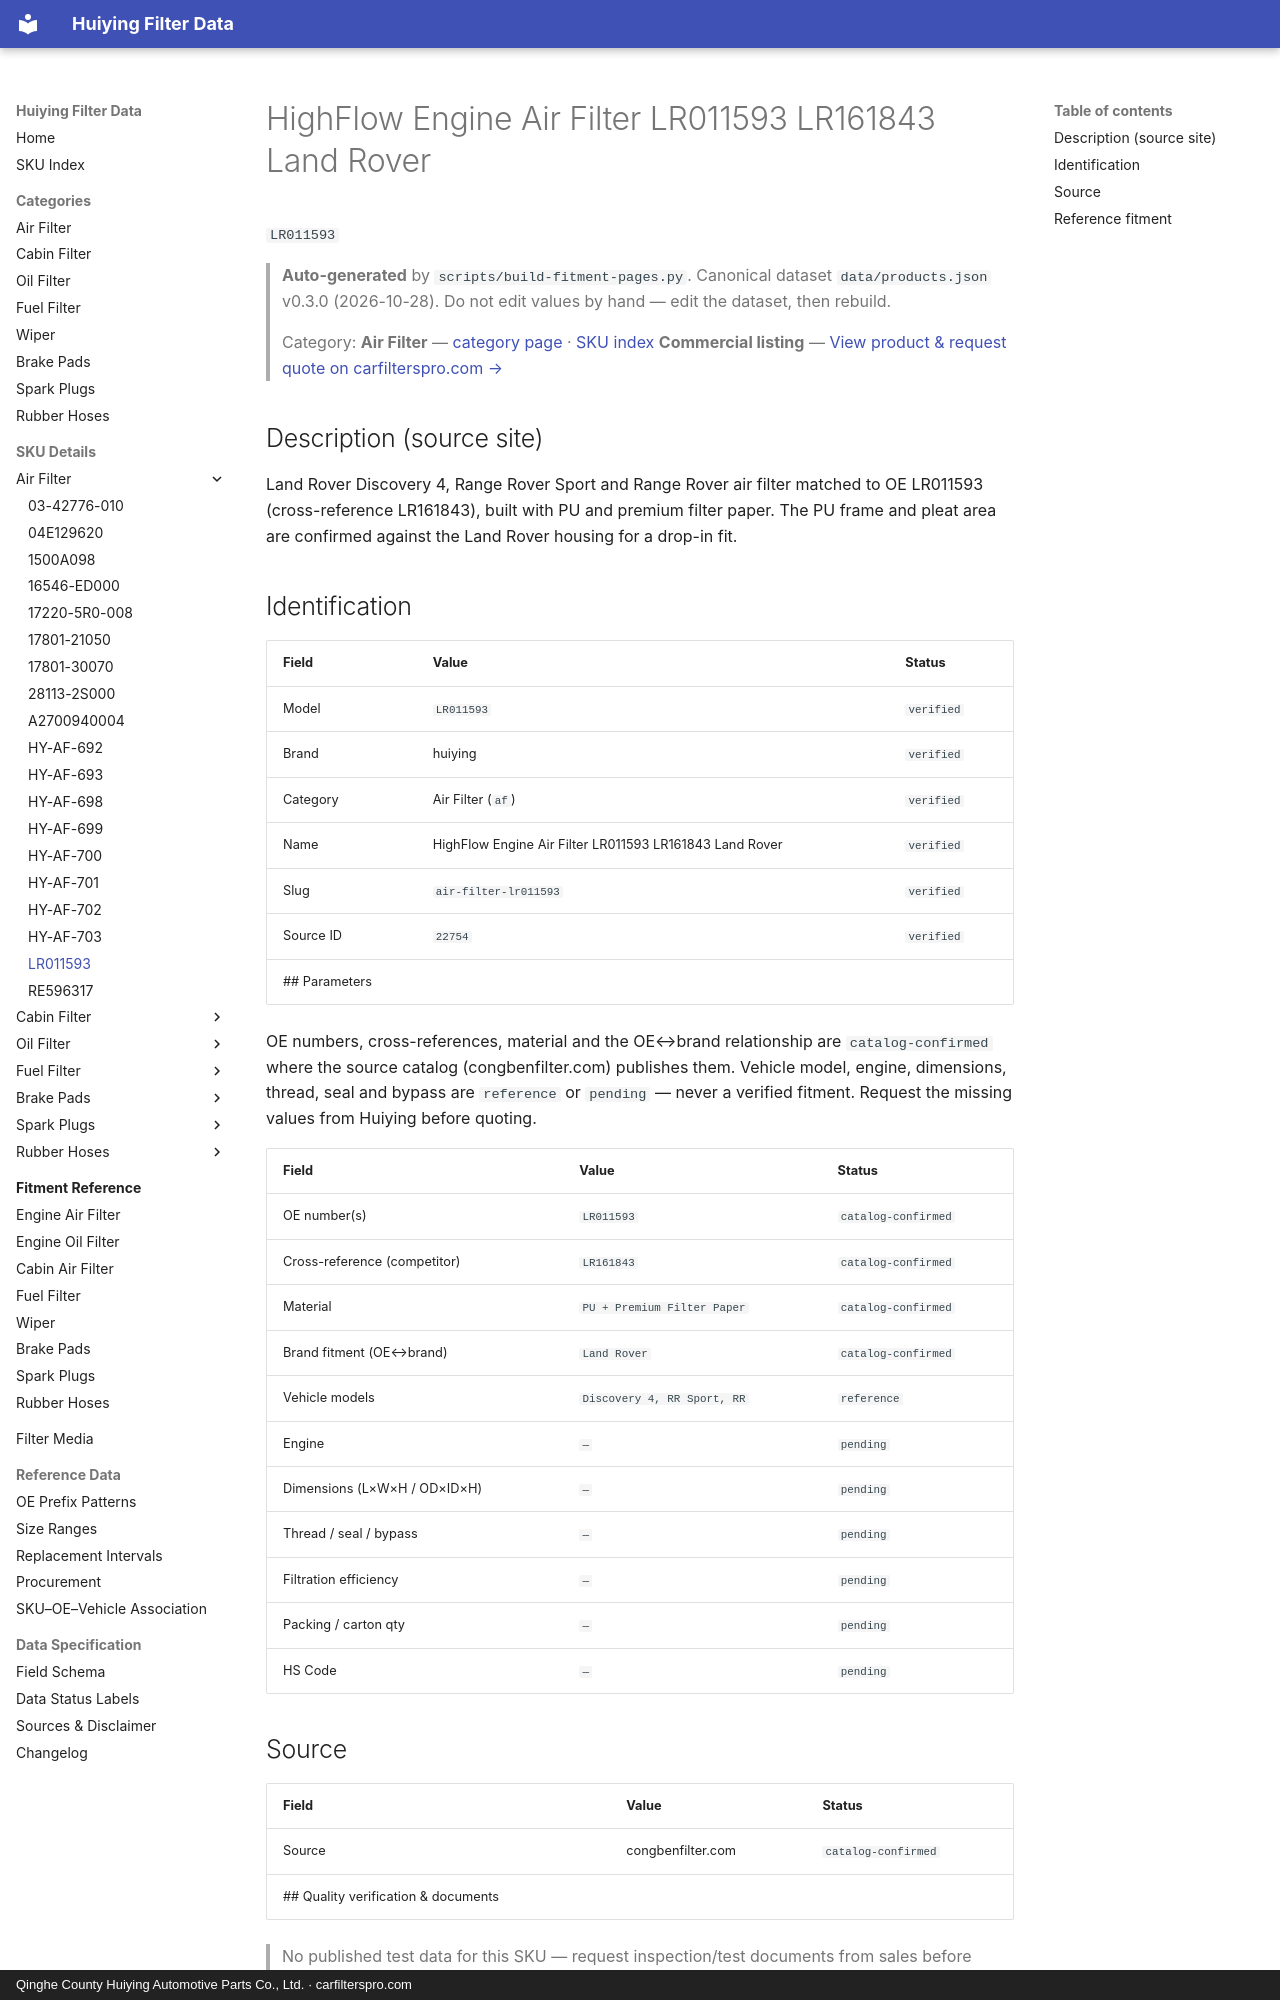

repository: martinxionbiotech-max/data.huiying · page: products/LR011593/index.html · generator: mkdocs · copyright: Qinghe County Huiying Automotive Parts Co., Ltd. · carfilterspro.com

# HighFlow Engine Air Filter LR011593 LR161843 Land Rover

`LR011593`

> **Auto-generated** by `scripts/build-fitment-pages.py`. Canonical dataset `data/products.json` v0.3.0 (2026-10-28). Do not edit values by hand — edit the dataset, then rebuild.

> Category: **Air Filter** — [category page](air-filter.md) · [SKU index](index.md)
> **Commercial listing** — [View product &amp; request quote on carfilterspro.com →](https://carfilterspro.com/products/air-filter/)

## Description (source site)

Land Rover Discovery 4, Range Rover Sport and Range Rover air filter matched to OE LR011593 (cross-reference LR161843), built with PU and premium filter paper. The PU frame and pleat area are confirmed against the Land Rover housing for a drop-in fit.

## Identification

| Field | Value | Status |
|---|---|---|
| Model | `LR011593` | `verified` |
| Brand | huiying | `verified` |
| Category | Air Filter (`af`) | `verified` |
| Name | HighFlow Engine Air Filter LR011593 LR161843 Land Rover | `verified` |
| Slug | `air-filter-lr011593` | `verified` |
| Source ID | `22754` | `verified` |
## Parameters

OE numbers, cross-references, material and the OE↔brand relationship are `catalog-confirmed` where the source catalog (congbenfilter.com) publishes them. Vehicle model, engine, dimensions, thread, seal and bypass are `reference` or `pending` — never a verified fitment. Request the missing values from Huiying before quoting.

| Field | Value | Status |
|---|---|---|
| OE number(s) | `LR011593` | `catalog-confirmed` |
| Cross-reference (competitor) | `LR161843` | `catalog-confirmed` |
| Material | `PU + Premium Filter Paper` | `catalog-confirmed` |
| Brand fitment (OE↔brand) | `Land Rover` | `catalog-confirmed` |
| Vehicle models | `Discovery 4, RR Sport, RR` | `reference` |
| Engine | `—` | `pending` |
| Dimensions (L×W×H / OD×ID×H) | `—` | `pending` |
| Thread / seal / bypass | `—` | `pending` |
| Filtration efficiency | `—` | `pending` |
| Packing / carton qty | `—` | `pending` |
| HS Code | `—` | `pending` |

## Source

| Field | Value | Status |
|---|---|---|
| Source | congbenfilter.com | `catalog-confirmed` |
